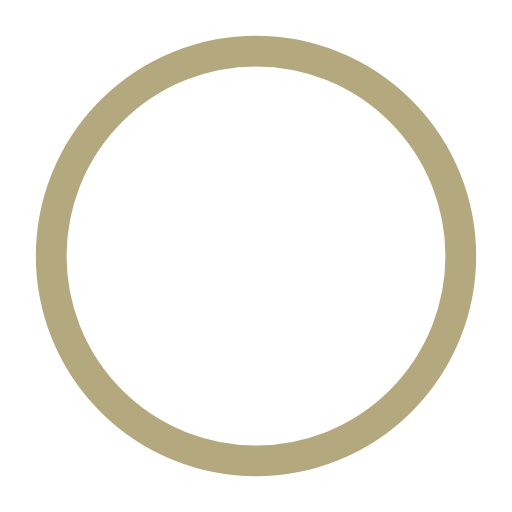
t = 0.00 s
t = 0.50 s: frame unchanged from t = 0.00 s, image omitted
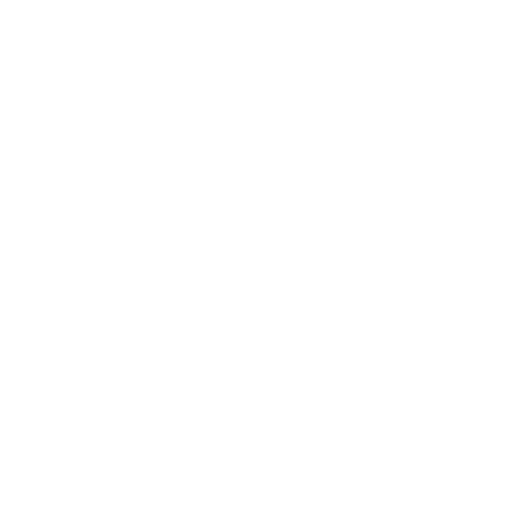
t = 1.00 s
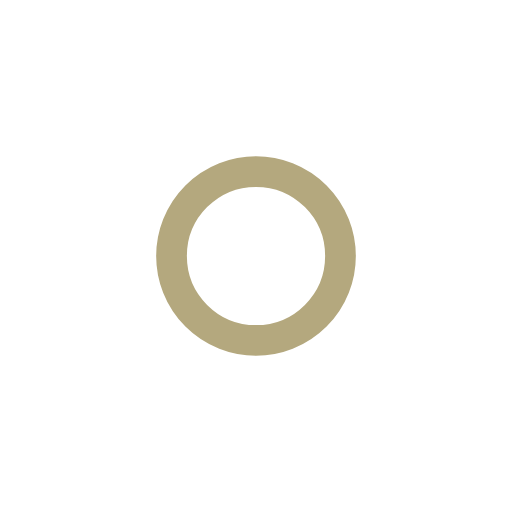
t = 1.50 s
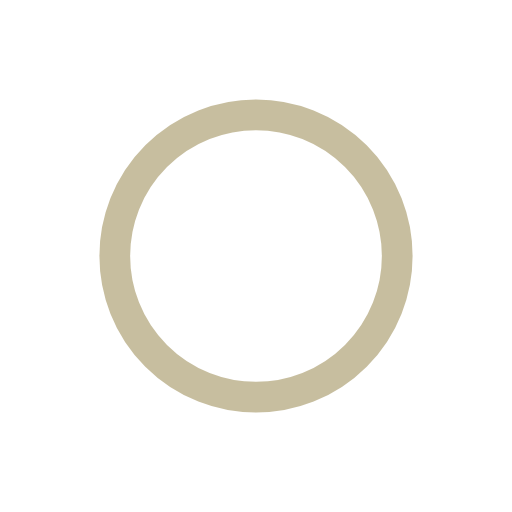
t = 2.00 s
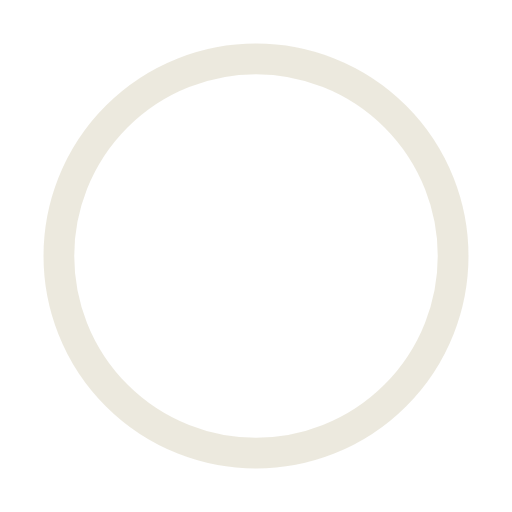
t = 2.67 s

The animated SVG that drew these frames (rendered in a browser with its animation timeline set to each time). Animation: 4 SMIL elements (animate=4); one cycle of 3.00 s, repeats indefinitely.

<svg width="74" height="74" xmlns="http://www.w3.org/2000/svg" viewBox="0 0 100 100" preserveAspectRatio="xMidYMid" class="uil-ripple"><path fill="none" class="bk" d="M0 0h100v100H0z"/><g><animate attributeName="opacity" dur="2s" repeatCount="indefinite" begin="0s" keyTimes="0;0.33;1" values="1;1;0"/><circle cx="50" cy="50" r="40" stroke="#fff" fill="none" stroke-width="6" stroke-linecap="round"><animate attributeName="r" dur="2s" repeatCount="indefinite" begin="0s" keyTimes="0;0.33;1" values="0;22;44"/></circle></g><g><animate attributeName="opacity" dur="2s" repeatCount="indefinite" begin="1s" keyTimes="0;0.33;1" values="1;1;0"/><circle cx="50" cy="50" r="40" stroke="#B4A87E" fill="none" stroke-width="6" stroke-linecap="round"><animate attributeName="r" dur="2s" repeatCount="indefinite" begin="1s" keyTimes="0;0.33;1" values="0;22;44"/></circle></g></svg>
